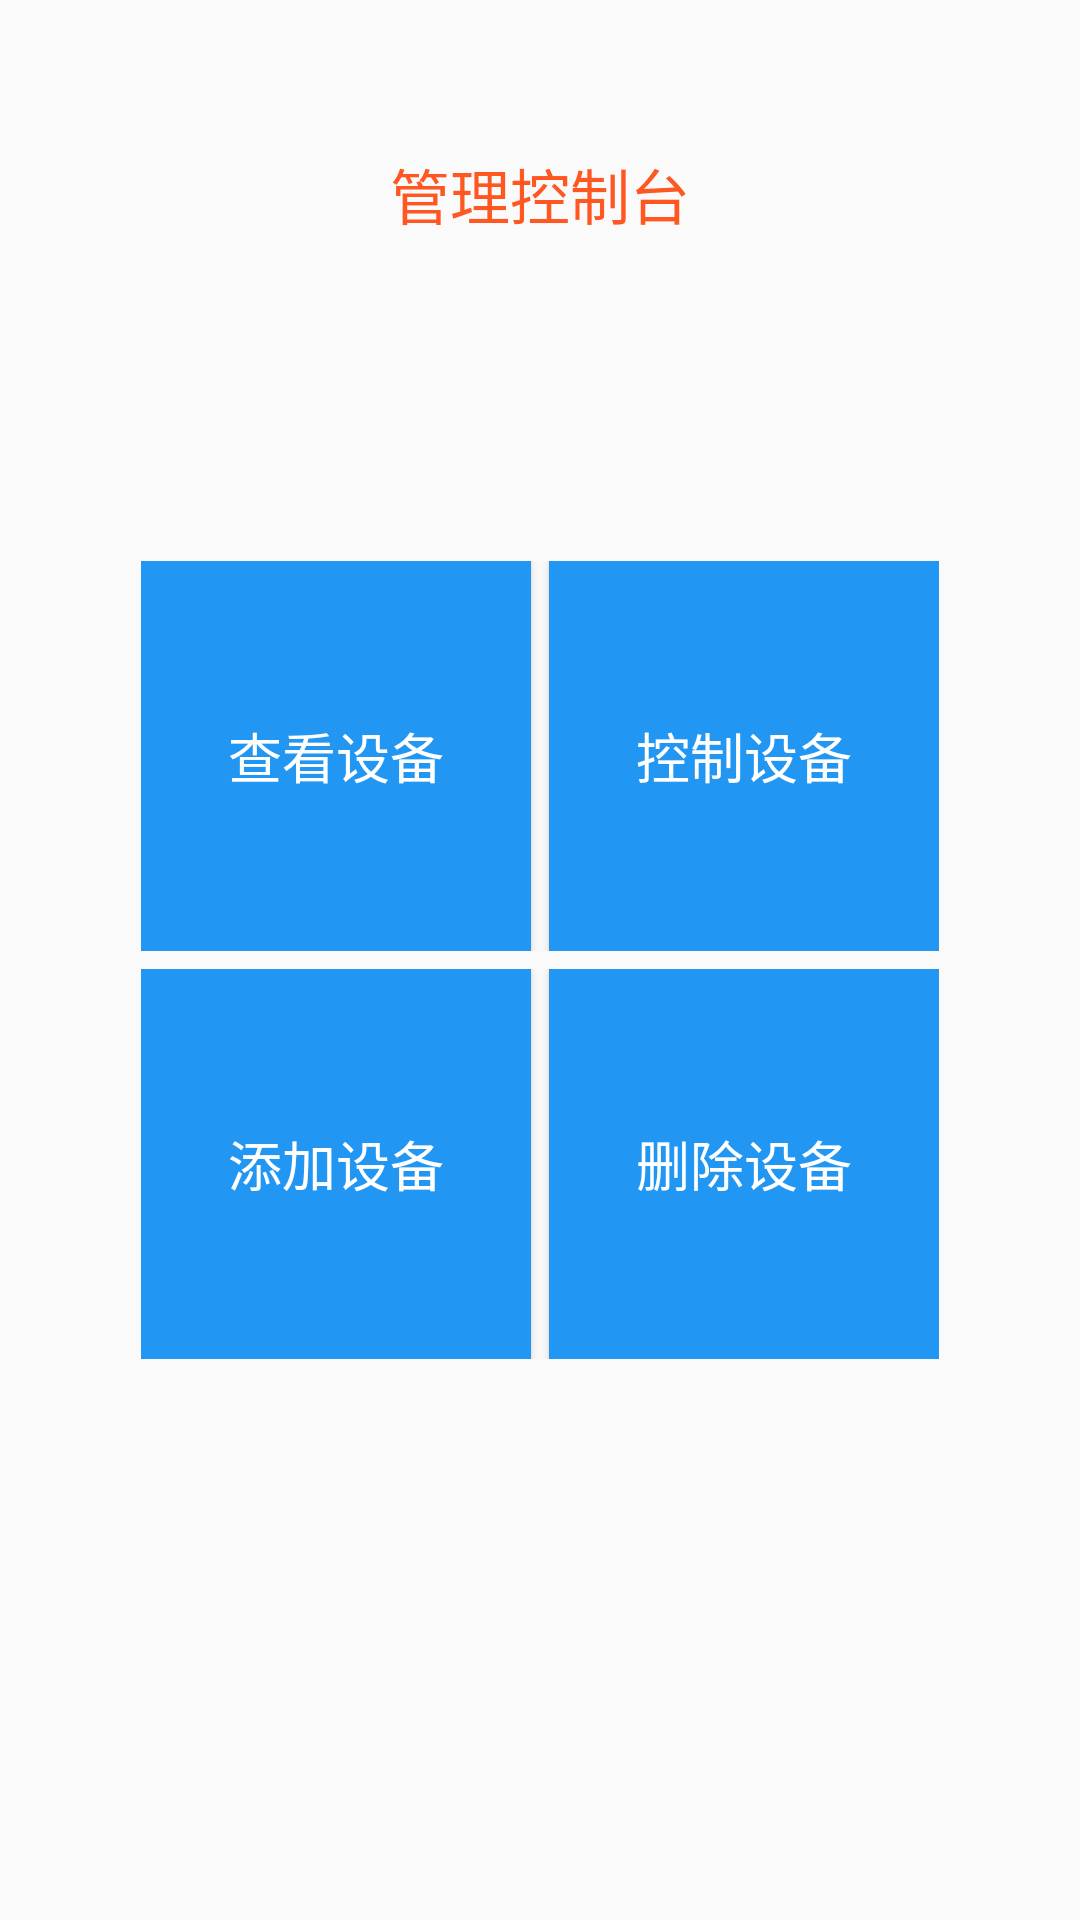

The Android layout XML behind this screen, and the referenced resources:
<!-- AndroidManifest.xml: application theme AppTheme -->
<!-- res/layout/layout_home.xml -->
<?xml version="1.0" encoding="utf-8"?>
<RelativeLayout xmlns:android="http://schemas.android.com/apk/res/android"
    android:layout_width="match_parent"
    android:layout_height="match_parent"
    >
<TextView
    android:layout_width="wrap_content"
    android:layout_height="wrap_content"
    android:text="管理控制台"
    android:layout_centerHorizontal="true"
    android:textSize="20sp"
    android:textColor="#ff5722"
    android:layout_marginTop="50dp"
    />

    <LinearLayout
        android:layout_width="wrap_content"
        android:layout_height="wrap_content"
        android:orientation="vertical"
        android:layout_centerInParent="true"
        >
        <LinearLayout
        android:layout_width="wrap_content"
        android:layout_height="wrap_content"
        android:orientation="horizontal"
            android:layout_marginBottom="6dp">

            <Button
                android:layout_width="130dp"
                android:layout_height="130dp"
                android:text="查看设备"
                android:background="@color/colorPrimary"
                android:textColor="#ffffff"
                android:textSize="18sp"
                android:layout_marginRight="6dp"
                android:id="@+id/button_seeMachine"
                />

            <Button
            android:layout_width="130dp"
            android:layout_height="130dp"
            android:text="控制设备"
            android:background="@color/colorPrimary"
            android:textColor="#ffffff"
            android:textSize="18sp"
                android:id="@+id/button_controlMachine"
            />
    </LinearLayout>
        <LinearLayout
            android:layout_width="wrap_content"
            android:layout_height="wrap_content"
            android:orientation="horizontal">
            <Button
                android:layout_width="130dp"
                android:layout_height="130dp"
                android:text="添加设备"
                android:background="@color/colorPrimary"
                android:textColor="#ffffff"
                android:textSize="18sp"
                android:layout_marginRight="6dp"
                android:id="@+id/button_addMachine"
                />
            <Button
                android:layout_width="130dp"
                android:layout_height="130dp"
                android:text="删除设备"
                android:background="@color/colorPrimary"
                android:textColor="#ffffff"
                android:textSize="18sp"
                android:id="@+id/button_deleteMachine"
                />
        </LinearLayout>
    </LinearLayout>
</RelativeLayout>
<!-- resources referenced by this layout -->
<resources>
  <color name="colorPrimary">#2196F3</color>
  <style name="AppTheme" parent="Theme.AppCompat.Light.DarkActionBar">
          
          <item name="colorPrimary">@color/colorPrimary</item>
          <item name="colorPrimaryDark">@color/colorPrimaryDark</item>
          <item name="colorAccent">@color/colorAccent</item>
      </style>
  <color name="colorPrimaryDark">#1976D2</color>
  <color name="colorAccent">#FF4081</color>
</resources>
